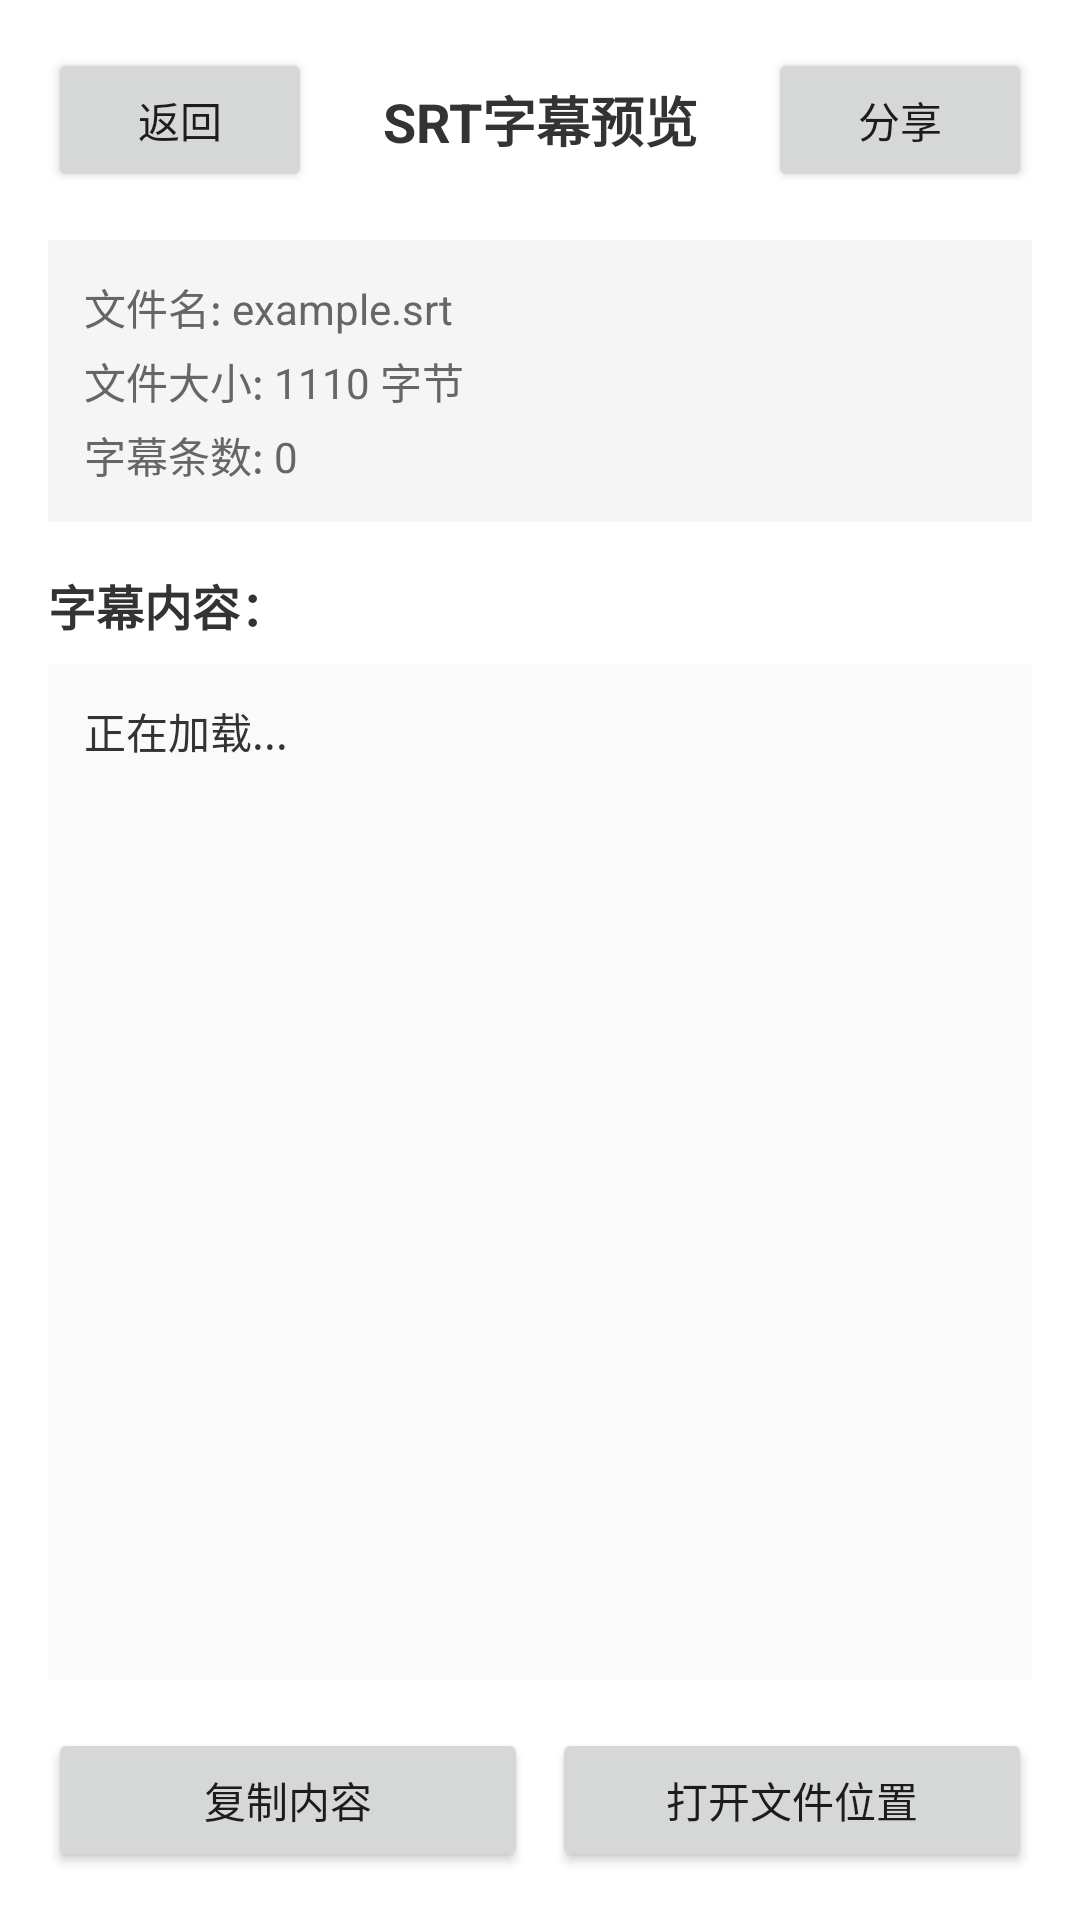

Layout XML and referenced resources for this Android screen:
<!-- AndroidManifest.xml: application theme AppTheme -->
<!-- res/layout/activity_srt_preview.xml -->
<?xml version="1.0" encoding="utf-8"?>
<LinearLayout xmlns:android="http://schemas.android.com/apk/res/android"
    android:layout_width="match_parent"
    android:layout_height="match_parent"
    android:orientation="vertical"
    android:padding="16dp"
    android:background="#FFFFFF">

    
    <LinearLayout
        android:layout_width="match_parent"
        android:layout_height="wrap_content"
        android:orientation="horizontal"
        android:gravity="center_vertical"
        android:layout_marginBottom="16dp">

        <Button
            android:id="@+id/btnBack"
            android:layout_width="wrap_content"
            android:layout_height="wrap_content"
            android:text="返回"
            android:textSize="14sp" />

        <TextView
            android:layout_width="0dp"
            android:layout_height="wrap_content"
            android:layout_weight="1"
            android:text="SRT字幕预览"
            android:textSize="18sp"
            android:textStyle="bold"
            android:gravity="center"
            android:textColor="#333333" />

        <Button
            android:id="@+id/btnShare"
            android:layout_width="wrap_content"
            android:layout_height="wrap_content"
            android:text="分享"
            android:textSize="14sp" />
    </LinearLayout>

    
    <LinearLayout
        android:layout_width="match_parent"
        android:layout_height="wrap_content"
        android:orientation="vertical"
        android:background="#F5F5F5"
        android:padding="12dp"
        android:layout_marginBottom="16dp">

        <TextView
            android:id="@+id/tvFileName"
            android:layout_width="match_parent"
            android:layout_height="wrap_content"
            android:text="文件名: example.srt"
            android:textSize="14sp"
            android:textColor="#666666"
            android:layout_marginBottom="4dp" />

        <TextView
            android:id="@+id/tvFileSize"
            android:layout_width="match_parent"
            android:layout_height="wrap_content"
            android:text="文件大小: 1110 字节"
            android:textSize="14sp"
            android:textColor="#666666"
            android:layout_marginBottom="4dp" />

        <TextView
            android:id="@+id/tvSubtitleCount"
            android:layout_width="match_parent"
            android:layout_height="wrap_content"
            android:text="字幕条数: 0"
            android:textSize="14sp"
            android:textColor="#666666" />
    </LinearLayout>

    
    <TextView
        android:layout_width="match_parent"
        android:layout_height="wrap_content"
        android:text="字幕内容："
        android:textStyle="bold"
        android:textSize="16sp"
        android:textColor="#333333"
        android:layout_marginBottom="8dp" />

    <ScrollView
        android:layout_width="match_parent"
        android:layout_height="0dp"
        android:layout_weight="1"
        android:background="#FAFAFA"
        android:padding="12dp">

        <TextView
            android:id="@+id/tvSrtContent"
            android:layout_width="match_parent"
            android:layout_height="wrap_content"
            android:text="正在加载..."
            android:textSize="14sp"
            android:textColor="#333333"
            android:lineSpacingExtra="4dp"
            android:fontFamily="monospace" />
    </ScrollView>

    
    <LinearLayout
        android:layout_width="match_parent"
        android:layout_height="wrap_content"
        android:orientation="horizontal"
        android:layout_marginTop="16dp">

        <Button
            android:id="@+id/btnCopyContent"
            android:layout_width="0dp"
            android:layout_height="wrap_content"
            android:layout_weight="1"
            android:text="复制内容"
            android:layout_marginEnd="8dp" />

        <Button
            android:id="@+id/btnOpenFile"
            android:layout_width="0dp"
            android:layout_height="wrap_content"
            android:layout_weight="1"
            android:text="打开文件位置" />
    </LinearLayout>

</LinearLayout>
<!-- resources referenced by this layout -->
<resources>
  <style name="AppTheme" parent="Theme.MaterialComponents.Light.DarkActionBar">
          <item name="colorPrimary">@color/purple_500</item>
          <item name="colorPrimaryDark">@color/purple_700</item>
          <item name="colorAccent">@color/teal_200</item>
      </style>
  <!-- not gathered from this repository: default colours our renderer supplied (Android Studio template values) -->
  <color name="purple_500">#FF6200EE</color>
  <color name="purple_700">#FF3700B3</color>
  <color name="teal_200">#FF03DAC5</color>
</resources>
